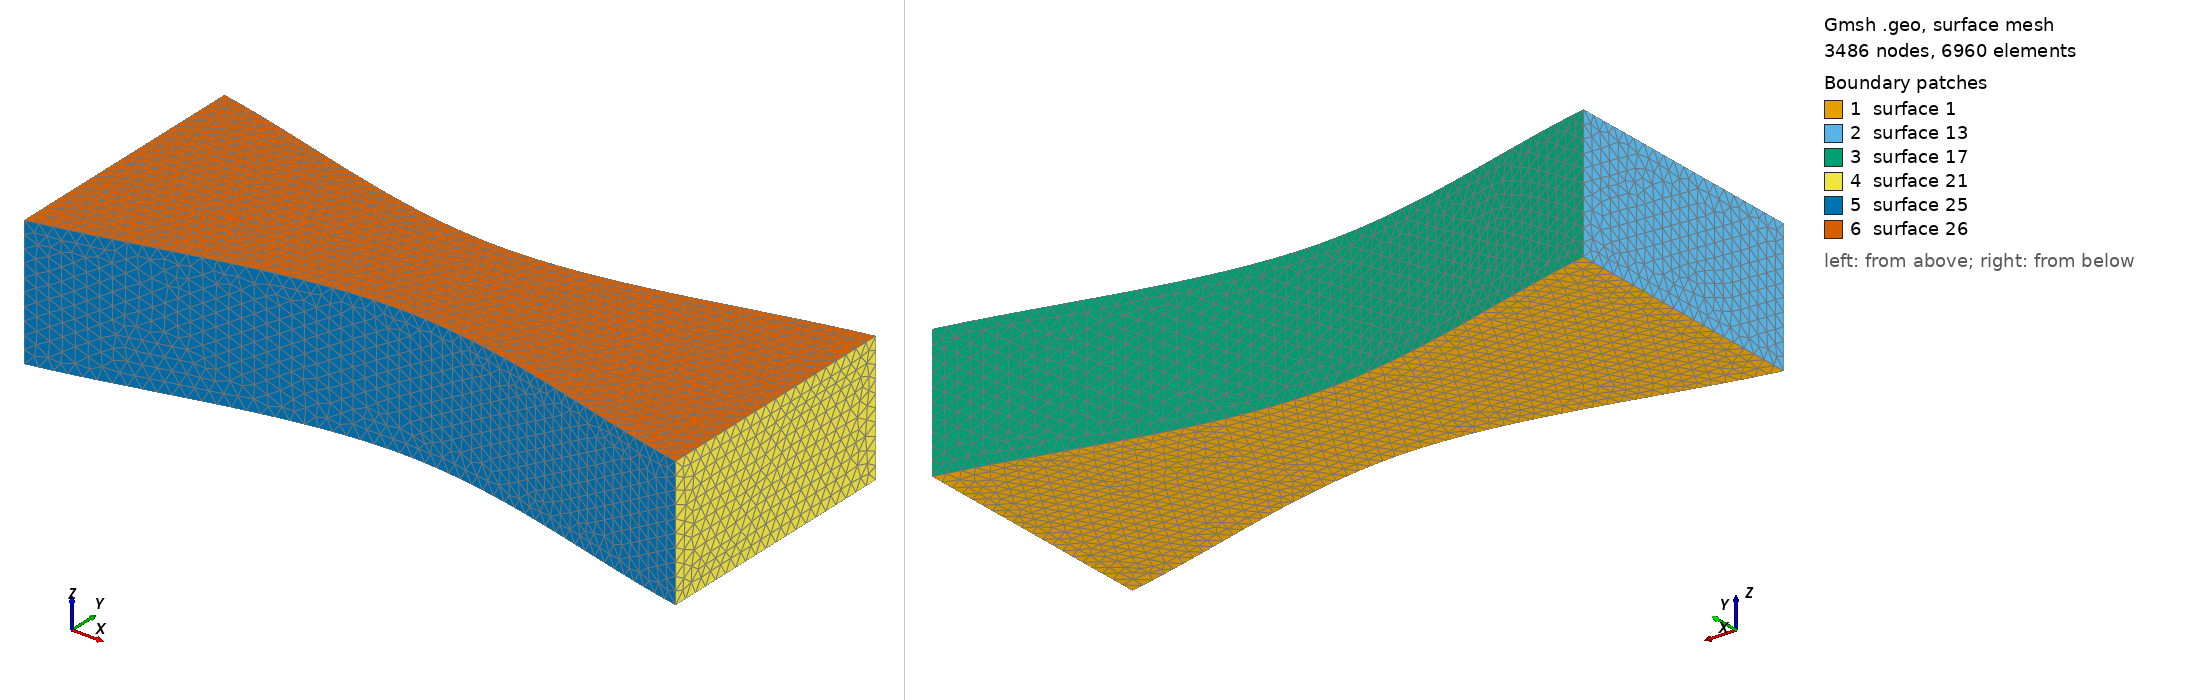

Gmsh geometry script, surface-meshed: 3486 nodes, 6960 surface elements. Boundary patches (legend numbers): 1 surface 1, 2 surface 13, 3 surface 17, 4 surface 21, 5 surface 25, 6 surface 26. Left view from above one corner, right view from below the opposite corner. The script declares no physical surfaces, so the legend lists its geometric surfaces. The drawing asked Gmsh for element sizes between 1% and 20% of the model's largest extent; the script's own settings can give other sizes.

=== bone.geo (drawn) ===
cl = 0.2;
lz = 2;

Point(1) = {0,  0, 0, cl};
Point(2) = {5,  1, 0, cl};
Point(3) = {10, 0, 0, cl};
Point(4) = {0,  4, 0, cl};
Point(5) = {5,  3, 0, cl};
Point(6) = {10, 4, 0, cl};

Line(1) = {1,4};
Line(2) = {3,6};
Spline(3) = {1,2,3};
Spline(4) = {4,5,6};

Line Loop(1) = {1,4,-2,-3};
Plane Surface(1) = {1};

s0[] = Extrude{0, 0, lz} {Surface{1};};
